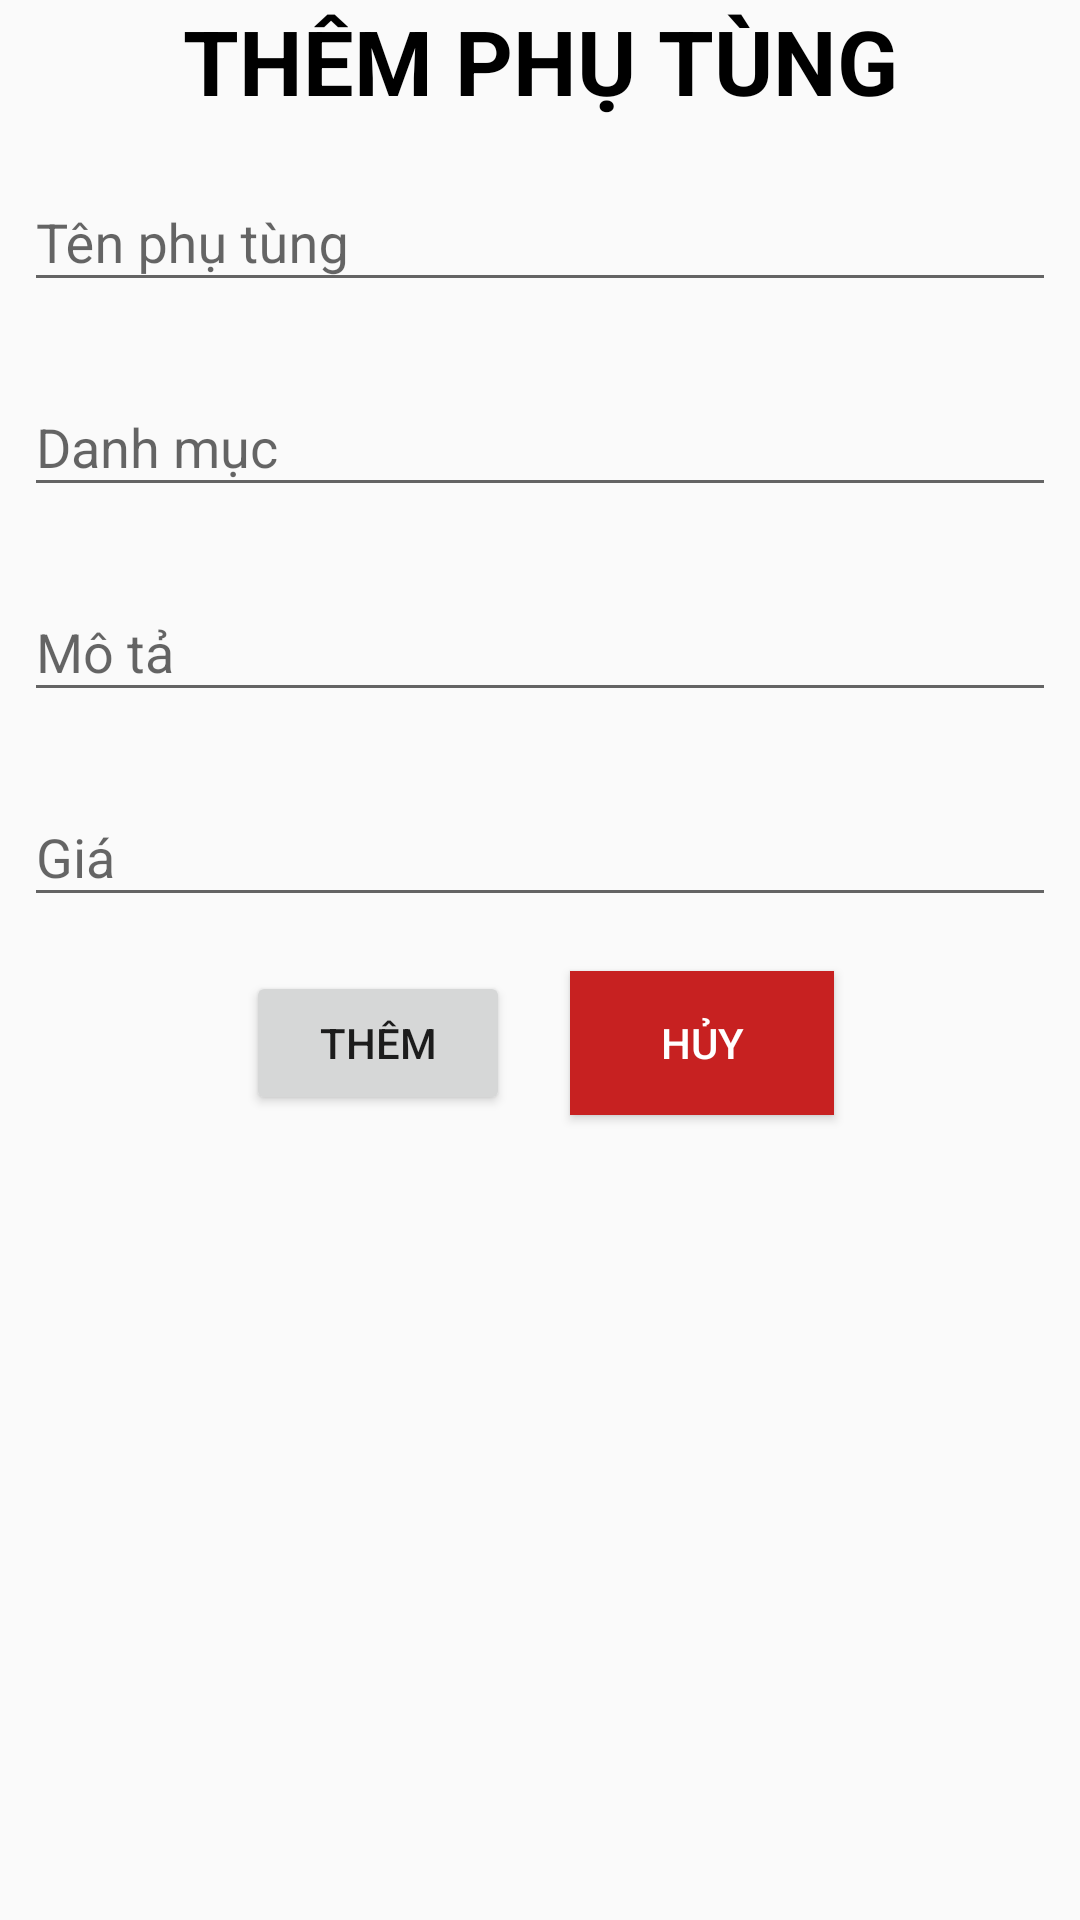

Android layout source for this screen:
<!-- AndroidManifest.xml: application theme Theme.QuanLyPhuTungThayThe -->
<!-- res/layout/activity_add_part.xml -->
<?xml version="1.0" encoding="utf-8"?>
<LinearLayout android:layout_width="match_parent"
    android:layout_height="match_parent"
    xmlns:android="http://schemas.android.com/apk/res/android"
    android:orientation="vertical"
    android:layout_marginTop="80dp">

    <TextView
        android:layout_width="match_parent"
        android:layout_height="wrap_content"
        android:text="THÊM PHỤ TÙNG"
        android:textStyle="bold"
        android:textSize="30sp"
        android:gravity="center"
        android:textColor="@color/black"/>
    <com.google.android.material.textfield.TextInputLayout
        android:id="@+id/txtNameLayout"
        android:layout_width="match_parent"
        android:layout_height="wrap_content"
        android:padding="3dp"
        android:layout_margin="5dp">
        <com.google.android.material.textfield.TextInputEditText
            android:id="@+id/txtName"
            android:layout_width="match_parent"
            android:layout_height="wrap_content"
            android:hint="Tên phụ tùng"/>
    </com.google.android.material.textfield.TextInputLayout>

    <com.google.android.material.textfield.TextInputLayout
        android:id="@+id/txtCategoryLayout"
        android:layout_width="match_parent"
        android:layout_height="wrap_content"
        android:padding="3dp"
        android:layout_margin="5dp">
        <com.google.android.material.textfield.TextInputEditText
            android:id="@+id/txtCategory"
            android:layout_width="match_parent"
            android:layout_height="wrap_content"
            android:hint="Danh mục"/>
    </com.google.android.material.textfield.TextInputLayout>

    <com.google.android.material.textfield.TextInputLayout
        android:id="@+id/txtDescriptionLayout"
        android:layout_width="match_parent"
        android:layout_height="wrap_content"
        android:padding="3dp"
        android:layout_margin="5dp">
        <com.google.android.material.textfield.TextInputEditText
            android:id="@+id/txtDescription"
            android:layout_width="match_parent"
            android:layout_height="wrap_content"
            android:hint="Mô tả"/>
    </com.google.android.material.textfield.TextInputLayout>

    <com.google.android.material.textfield.TextInputLayout
        android:id="@+id/txtPriceLayout"
        android:layout_width="match_parent"
        android:layout_height="wrap_content"
        android:padding="3dp"
        android:layout_margin="5dp">
        <com.google.android.material.textfield.TextInputEditText
            android:id="@+id/txtPrice"
            android:layout_width="match_parent"
            android:layout_height="wrap_content"
            android:inputType="numberDecimal"
            android:hint="Giá"/>
    </com.google.android.material.textfield.TextInputLayout>

    <LinearLayout
        android:layout_width="match_parent"
        android:layout_height="wrap_content"
        android:orientation="horizontal"
        android:gravity="center">
        <Button
            android:id="@+id/btnAdd"
            android:layout_width="wrap_content"
            android:layout_height="wrap_content"
            android:padding="5dp"
            android:text="Thêm"
            android:layout_margin="10dp"/>
        <Button
            android:id="@+id/btnCancel"
            android:layout_width="wrap_content"
            android:layout_height="wrap_content"
            android:padding="5dp"
            android:background="#C72121"
            android:textColor="@color/white"
            android:text="Hủy"
            android:layout_margin="10dp"/>
    </LinearLayout>
</LinearLayout>
<!-- resources referenced by this layout -->
<resources>
  <style name="Theme.QuanLyPhuTungThayThe" parent="Base.Theme.QuanLyPhuTungThayThe" />
  <style name="Base.Theme.QuanLyPhuTungThayThe" parent="Theme.AppCompat.Light.DarkActionBar">
          
          
      </style>
  <!-- not gathered from this repository: default colours our renderer supplied (Android Studio template values) -->
  <color name="black">#FF000000</color>
  <color name="white">#FFFFFFFF</color>
</resources>
